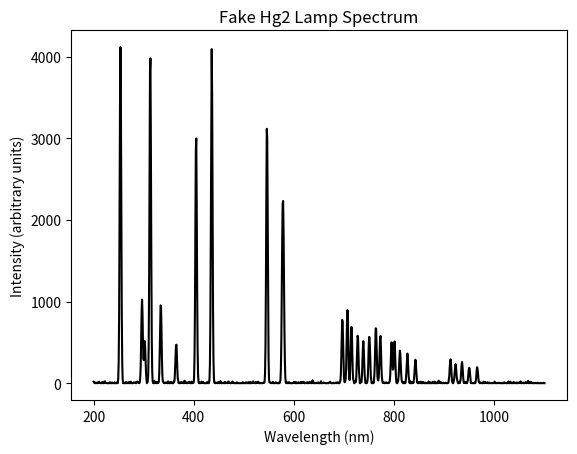

Reproduce this figure in Python.
"""
Lines from the Ocean Hg2 lamp

This module also contains a function to create a fake spectrum.

"""
import numpy as np

# Fake spectrum for demonstration
hg2_lines = {
    "Hg01":  253.652,
    "Hg02":  296.728,
    "Hg03":  302.150,
    "Hg04":  313.155,
    "Hg05":  334.148,
    "Hg06":  365.015,
    "Hg07":  404.656,
    "Hg08":  435.835,
    "Hg09":  546.074,
    "Hg10":  576.961,
    "Hg11":  579.066,
    "Ar01":  696.543,
    "Ar02":  706.722,
    "Ar03":  714.704,
    "Ar04":  727.294,
    "Ar05":  738.398,
    "Ar06":  750.387,
    "Ar07":  763.511,
    "Ar08":  772.376,
    "Ar09":  794.818,
    "Ar10":  800.616,
    "Ar11":  811.531,
    "Ar12":  826.452,
    "Ar13":  842.465,
    "Ar14":  912.297,
    "Ar15":  922.450,
    "Ar16":  935.423,
    "Ar17":  949.743,
    "Ar18":  965.778,
}

hg2_line_strengths = {
    # Mercury lines
    "Hg01": 4096,  # ~253.652 nm (often saturated)
    "Hg02": 1024,  # ~296.728 nm
    "Hg03":  512,  # ~302.150 nm
    "Hg04": 4096,  # ~313.155 nm (very bright, often saturated)
    "Hg05": 1000,  # ~334.148 nm
    "Hg06":  512,  # ~365.015 nm (bright)
    "Hg07": 3072,  # ~404.656 nm (bright)
    "Hg08": 4096,  # ~435.835 nm (very strong)
    "Hg09": 3200,  # ~546.074 nm (strong but not always saturated)
    "Hg10": 1500,  # ~576.961 nm
    "Hg11": 1400,  # ~579.066 nm
    # Argon lines
    "Ar01": 800,   # ~696.543 nm
    "Ar02": 900,   # ~706.722 nm
    "Ar03": 700,   # ~714.704 nm
    "Ar04": 600,   # ~727.294 nm
    "Ar05": 500,   # ~738.398 nm
    "Ar06": 600,   # ~750.387 nm
    "Ar07": 700,   # ~763.511 nm
    "Ar08": 600,   # ~772.376 nm
    "Ar09": 500,   # ~794.818 nm
    "Ar10": 500,   # ~800.616 nm
    "Ar11": 400,   # ~811.531 nm
    "Ar12": 350,   # ~826.452 nm
    "Ar13": 300,   # ~842.465 nm
    "Ar14": 300,   # ~912.297 nm
    "Ar15": 250,   # ~922.450 nm
    "Ar16": 250,   # ~935.423 nm
    "Ar17": 200,   # ~949.743 nm
    "Ar18": 200,   # ~965.778 nm
}

def create_fake_hg2_spectrum(
    wavemin=200.0, 
    wavemax=1100.0, 
    npoints=1024, 
    std_nm=1.5, 
    noise_std=10.0
):
    # 1. Create the wavelength array
    wavelengths = np.linspace(wavemin, wavemax, npoints)
    intensities = np.zeros_like(wavelengths)

    # Now add Gaussian peaks for each line:
    for line_label, amplitude in hg2_line_strengths.items():
        # Get the wavelength center from the parallel dictionary
        line_center = hg2_lines[line_label]  # in nm

        # Create a Gaussian profile
        # Gauss = amplitude * exp( - (x - center)^2 / (2 * sigma^2) )
        intensities += amplitude * np.exp(
            -0.5 * ((wavelengths - line_center) / std_nm)**2
        )

    # 3. Add random noise (baseline)
    #    We'll add a baseline offset of 0 plus some random normal noise with std = noise_std
    noise = np.random.normal(loc=0.0, scale=noise_std, size=len(wavelengths))
    intensities += noise

    # Ensure no negative intensities if that matters
    intensities = np.clip(intensities, 0, None)

    return wavelengths, intensities

if __name__ == "__main__":
    wav, spec = create_fake_hg2_spectrum()

    import matplotlib.pyplot as plt
    plt.plot(wav, spec, 'k')
    plt.xlabel("Wavelength (nm)")
    plt.ylabel("Intensity (arbitrary units)")
    plt.title('Fake Hg2 Lamp Spectrum')